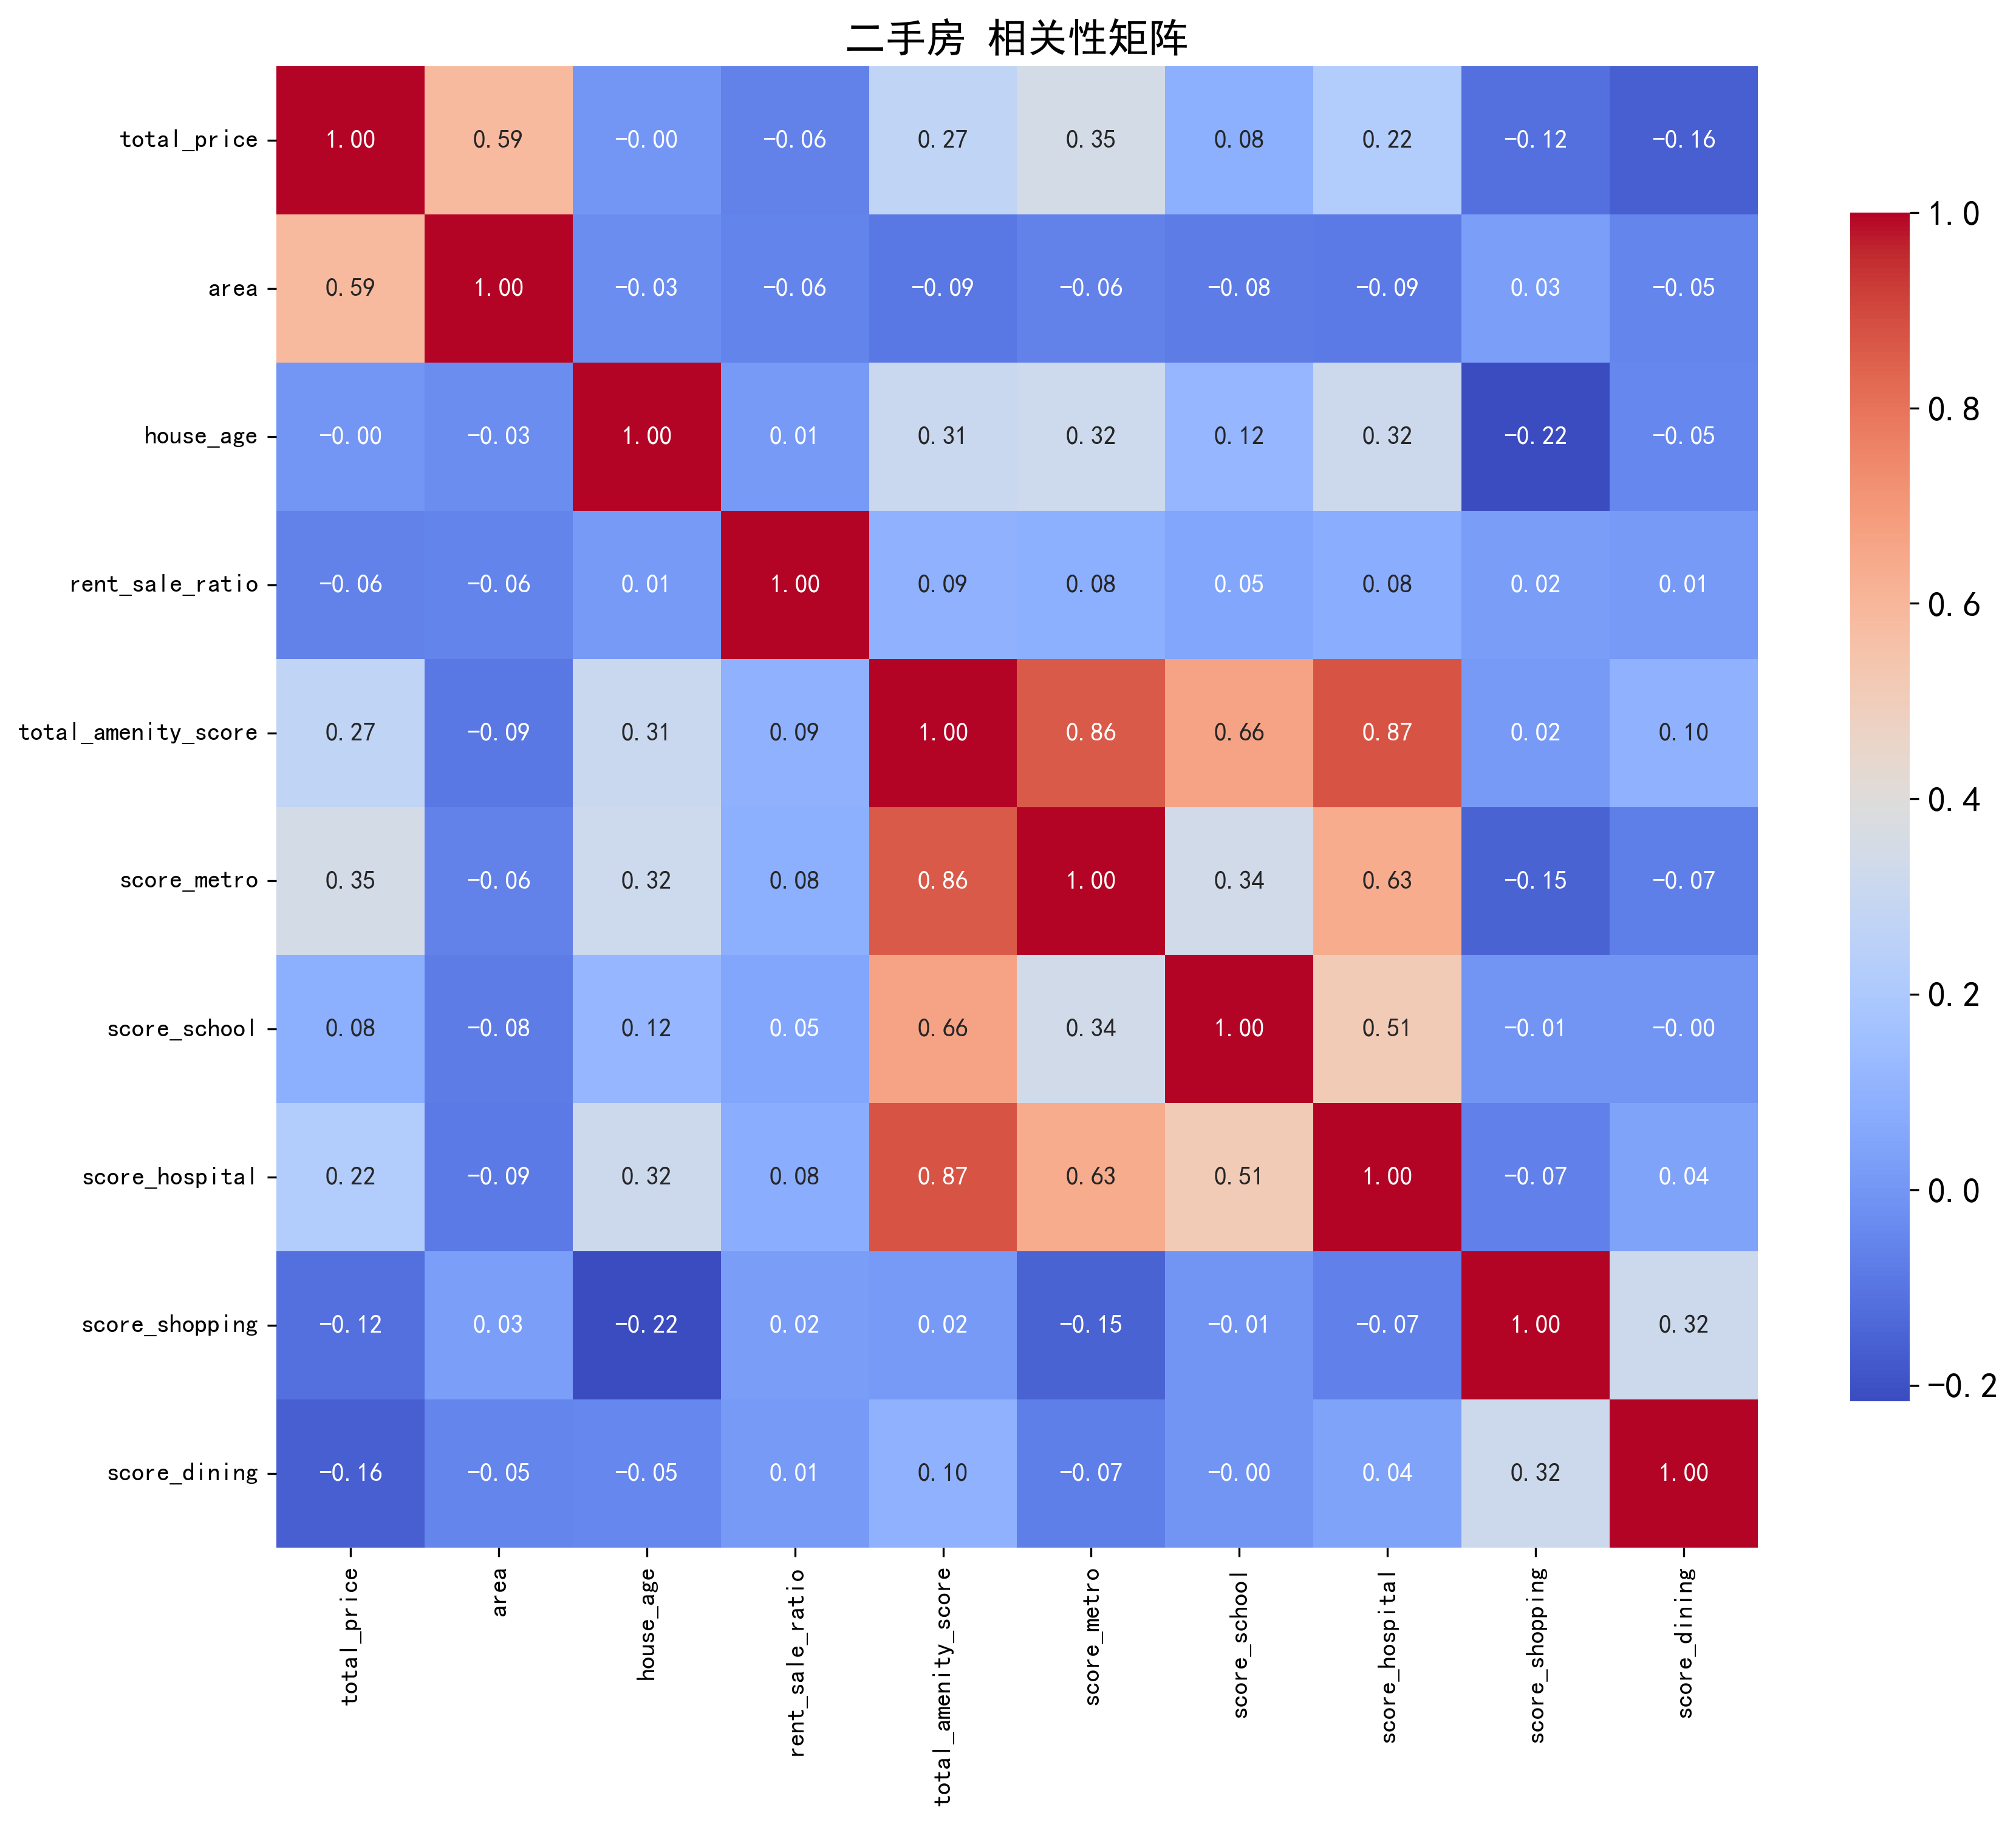

Data behind this chart, as committed beside it:
, total_price, area, house_age, rent_sale_ratio, total_amenity_score, score_metro, score_school, score_hospital, score_shopping, score_dining
total_price, 1.0, 0.5861, -0.002161, -0.06124, 0.271, 0.3478, 0.08486, 0.2196, -0.1153, -0.1632
area, 0.5861, 1.0, -0.02704, -0.05535, -0.09145, -0.06285, -0.07914, -0.08597, 0.02908, -0.05257
house_age, -0.002161, -0.02704, 1.0, 0.01312, 0.3071, 0.3248, 0.118, 0.3197, -0.2163, -0.04994
rent_sale_ratio, -0.06124, -0.05535, 0.01312, 1.0, 0.09403, 0.08431, 0.05001, 0.08008, 0.02194, 0.01388
total_amenity_score, 0.271, -0.09145, 0.3071, 0.09403, 1.0, 0.8603, 0.6632, 0.8727, 0.01566, 0.09673
score_metro, 0.3478, -0.06285, 0.3248, 0.08431, 0.8603, 1.0, 0.3384, 0.6349, -0.1504, -0.06976
score_school, 0.08486, -0.07914, 0.118, 0.05001, 0.6632, 0.3384, 1.0, 0.5132, -0.006358, -0.002675
score_hospital, 0.2196, -0.08597, 0.3197, 0.08008, 0.8727, 0.6349, 0.5132, 1.0, -0.06855, 0.04051
score_shopping, -0.1153, 0.02908, -0.2163, 0.02194, 0.01566, -0.1504, -0.006358, -0.06855, 1.0, 0.3161
score_dining, -0.1632, -0.05257, -0.04994, 0.01388, 0.09673, -0.06976, -0.002675, 0.04051, 0.3161, 1.0
